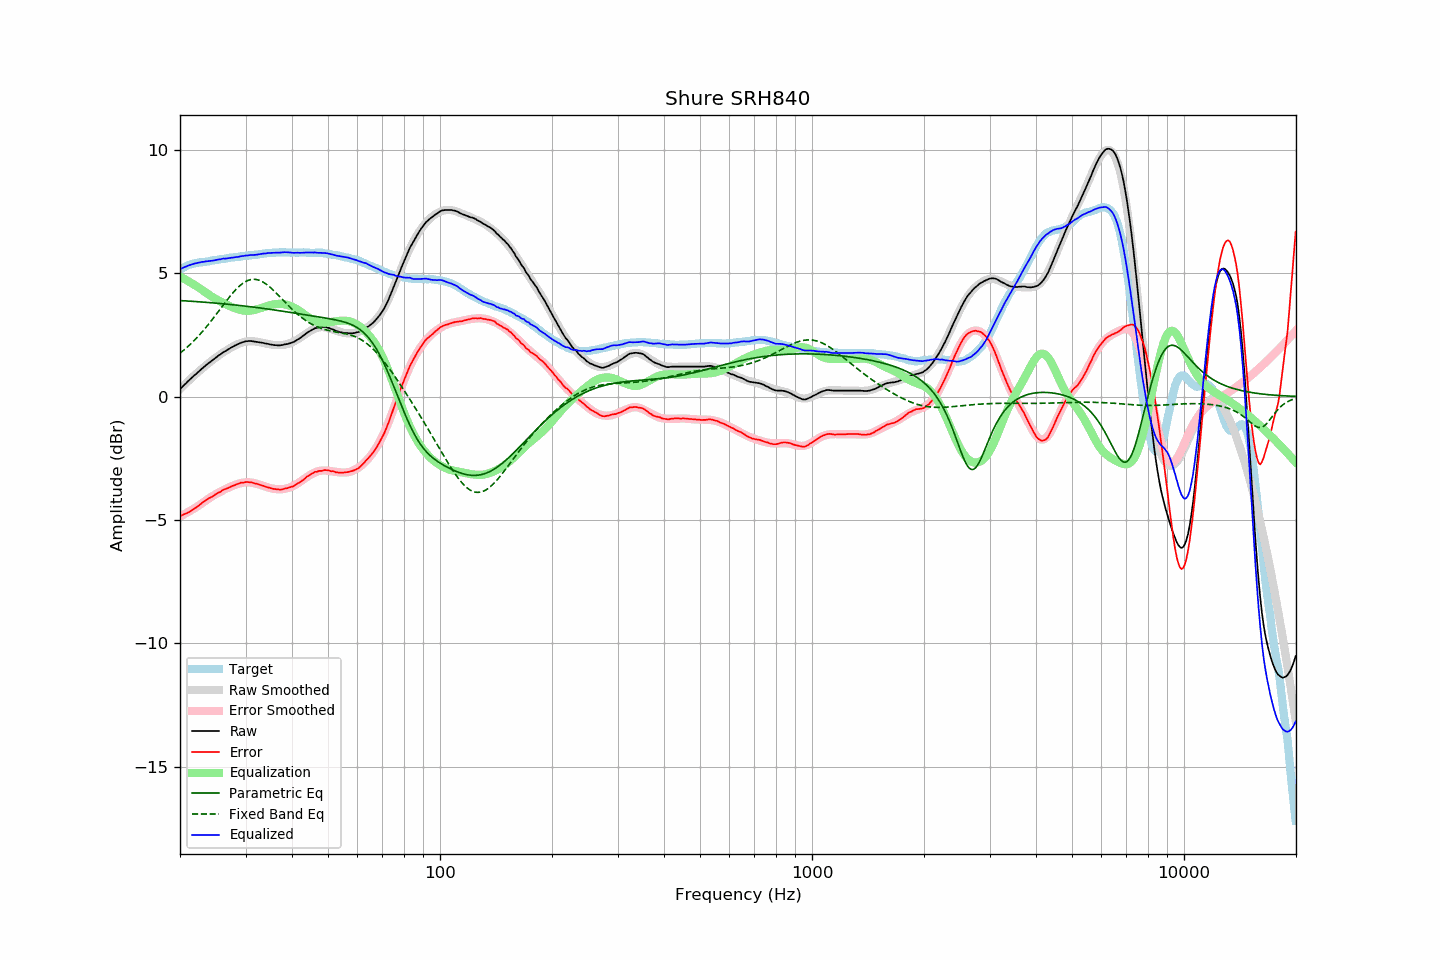

The file beside this chart, header and first rows:
frequency, raw, error, smoothed, error_smoothed, equalization, parametric_eq, fixed_band_eq, equalized_raw, equalized_smoothed, target
20.00, 0.30, -4.84, 0.30, -4.86, 4.86, 3.89, 1.76, 5.17, 5.16, 5.14
20.20, 0.36, -4.82, 0.37, -4.83, 4.83, 3.89, 1.81, 5.19, 5.19, 5.18
20.40, 0.43, -4.79, 0.43, -4.79, 4.79, 3.88, 1.86, 5.23, 5.22, 5.22
20.61, 0.49, -4.76, 0.50, -4.76, 4.76, 3.88, 1.92, 5.25, 5.25, 5.25
20.81, 0.55, -4.73, 0.56, -4.72, 4.72, 3.88, 1.98, 5.28, 5.28, 5.29
21.02, 0.62, -4.70, 0.62, -4.68, 4.68, 3.87, 2.03, 5.31, 5.30, 5.33
21.23, 0.68, -4.66, 0.68, -4.65, 4.65, 3.87, 2.09, 5.33, 5.33, 5.35
21.44, 0.74, -4.62, 0.74, -4.61, 4.61, 3.86, 2.16, 5.35, 5.35, 5.37
21.66, 0.80, -4.58, 0.80, -4.57, 4.57, 3.86, 2.22, 5.37, 5.37, 5.39
21.87, 0.86, -4.53, 0.86, -4.53, 4.53, 3.86, 2.28, 5.39, 5.39, 5.40
22.09, 0.91, -4.50, 0.92, -4.49, 4.49, 3.85, 2.35, 5.40, 5.41, 5.42
22.31, 0.97, -4.45, 0.98, -4.45, 4.45, 3.85, 2.42, 5.42, 5.43, 5.43
22.54, 1.03, -4.40, 1.04, -4.40, 4.40, 3.84, 2.49, 5.43, 5.44, 5.44
22.76, 1.09, -4.35, 1.09, -4.35, 4.35, 3.84, 2.56, 5.45, 5.45, 5.45
22.99, 1.15, -4.29, 1.15, -4.31, 4.31, 3.83, 2.64, 5.46, 5.46, 5.45
23.22, 1.20, -4.25, 1.20, -4.26, 4.26, 3.83, 2.71, 5.46, 5.46, 5.46
23.45, 1.26, -4.20, 1.26, -4.22, 4.22, 3.82, 2.79, 5.48, 5.47, 5.47
23.69, 1.31, -4.16, 1.31, -4.17, 4.17, 3.82, 2.87, 5.48, 5.48, 5.47
23.92, 1.36, -4.12, 1.36, -4.13, 4.13, 3.81, 2.95, 5.49, 5.49, 5.48
24.16, 1.41, -4.09, 1.42, -4.08, 4.08, 3.81, 3.03, 5.50, 5.50, 5.50
24.40, 1.46, -4.06, 1.47, -4.04, 4.04, 3.80, 3.12, 5.51, 5.51, 5.52
24.65, 1.51, -4.01, 1.52, -4.00, 4.00, 3.80, 3.20, 5.52, 5.52, 5.52
24.89, 1.56, -3.97, 1.57, -3.97, 3.97, 3.79, 3.29, 5.53, 5.53, 5.53
25.14, 1.61, -3.93, 1.61, -3.93, 3.93, 3.78, 3.37, 5.54, 5.54, 5.54
25.39, 1.66, -3.89, 1.66, -3.89, 3.89, 3.78, 3.46, 5.56, 5.55, 5.55
25.65, 1.70, -3.87, 1.71, -3.86, 3.86, 3.77, 3.55, 5.56, 5.56, 5.57
25.91, 1.75, -3.82, 1.75, -3.82, 3.82, 3.77, 3.63, 5.58, 5.58, 5.57
26.16, 1.80, -3.78, 1.79, -3.79, 3.79, 3.76, 3.72, 5.60, 5.59, 5.58
26.43, 1.83, -3.76, 1.84, -3.76, 3.76, 3.75, 3.81, 5.59, 5.59, 5.59
26.69, 1.87, -3.73, 1.88, -3.73, 3.73, 3.75, 3.89, 5.60, 5.60, 5.60
26.96, 1.91, -3.70, 1.92, -3.69, 3.69, 3.74, 3.98, 5.61, 5.61, 5.62
27.23, 1.95, -3.67, 1.96, -3.66, 3.66, 3.73, 4.06, 5.62, 5.62, 5.63
27.50, 1.99, -3.64, 1.99, -3.64, 3.64, 3.73, 4.14, 5.63, 5.63, 5.64
27.77, 2.02, -3.61, 2.03, -3.61, 3.61, 3.72, 4.21, 5.63, 5.64, 5.64
28.05, 2.06, -3.59, 2.07, -3.58, 3.58, 3.71, 4.29, 5.65, 5.65, 5.66
28.33, 2.09, -3.56, 2.10, -3.56, 3.56, 3.71, 4.36, 5.65, 5.66, 5.65
28.62, 2.12, -3.54, 2.13, -3.54, 3.54, 3.70, 4.42, 5.66, 5.67, 5.66
28.90, 2.15, -3.52, 2.15, -3.52, 3.52, 3.69, 4.48, 5.67, 5.68, 5.67
29.19, 2.18, -3.49, 2.18, -3.50, 3.50, 3.69, 4.54, 5.69, 5.68, 5.67
29.48, 2.20, -3.50, 2.20, -3.49, 3.49, 3.68, 4.59, 5.69, 5.69, 5.70
29.78, 2.22, -3.48, 2.22, -3.48, 3.48, 3.67, 4.63, 5.71, 5.70, 5.70
30.08, 2.24, -3.47, 2.23, -3.48, 3.48, 3.66, 4.67, 5.72, 5.70, 5.71
30.38, 2.24, -3.46, 2.24, -3.48, 3.48, 3.66, 4.70, 5.72, 5.71, 5.71
30.68, 2.25, -3.47, 2.24, -3.48, 3.48, 3.65, 4.72, 5.73, 5.72, 5.73
30.99, 2.25, -3.47, 2.24, -3.48, 3.48, 3.64, 4.74, 5.74, 5.73, 5.73
31.30, 2.24, -3.49, 2.24, -3.49, 3.49, 3.63, 4.75, 5.74, 5.74, 5.73
31.61, 2.23, -3.51, 2.24, -3.51, 3.51, 3.62, 4.75, 5.74, 5.75, 5.74
31.93, 2.22, -3.53, 2.23, -3.52, 3.52, 3.62, 4.75, 5.75, 5.75, 5.75
32.24, 2.21, -3.54, 2.22, -3.54, 3.54, 3.61, 4.74, 5.75, 5.76, 5.75
32.57, 2.20, -3.57, 2.21, -3.56, 3.56, 3.60, 4.72, 5.76, 5.77, 5.77
32.89, 2.19, -3.58, 2.20, -3.58, 3.58, 3.59, 4.69, 5.77, 5.78, 5.78
33.22, 2.18, -3.60, 2.18, -3.60, 3.60, 3.58, 4.66, 5.79, 5.79, 5.79
33.55, 2.17, -3.62, 2.17, -3.62, 3.62, 3.57, 4.63, 5.80, 5.79, 5.79
33.89, 2.15, -3.65, 2.15, -3.65, 3.65, 3.56, 4.59, 5.80, 5.80, 5.80
34.23, 2.14, -3.67, 2.14, -3.67, 3.67, 3.55, 4.54, 5.81, 5.81, 5.81
34.57, 2.13, -3.69, 2.13, -3.69, 3.69, 3.55, 4.49, 5.82, 5.81, 5.82
34.92, 2.11, -3.70, 2.12, -3.71, 3.71, 3.54, 4.43, 5.82, 5.82, 5.82
35.27, 2.10, -3.72, 2.11, -3.72, 3.72, 3.53, 4.38, 5.83, 5.83, 5.83
35.62, 2.09, -3.74, 2.10, -3.74, 3.74, 3.52, 4.32, 5.83, 5.83, 5.83
35.97, 2.08, -3.75, 2.09, -3.75, 3.75, 3.51, 4.25, 5.83, 5.84, 5.83
... 635 more rows
